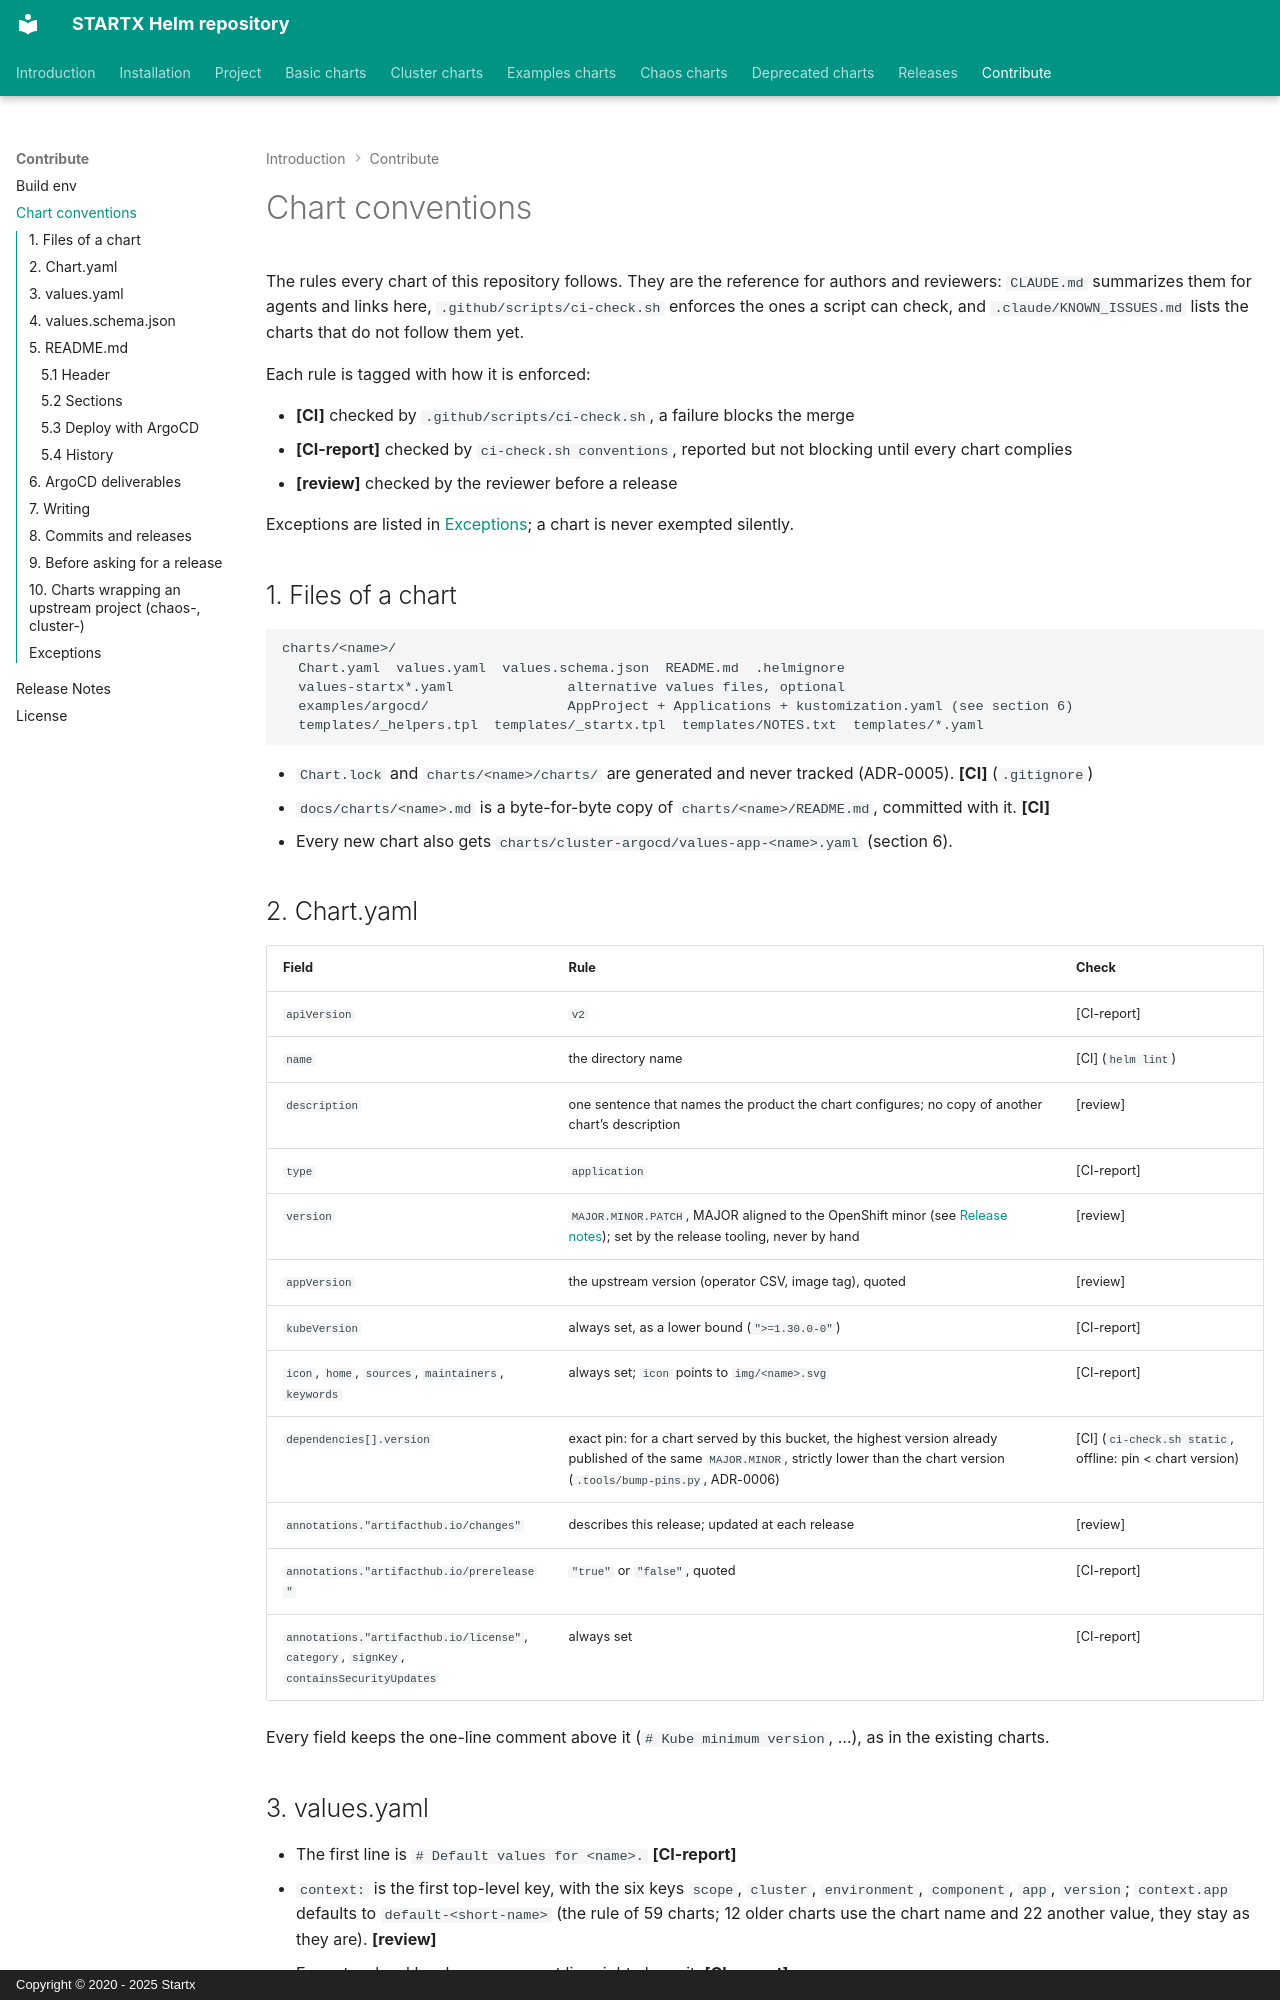

repository: startxfr/helm-repository · page: contribute-conventions/index.html · generator: mkdocs · copyright: Copyright © 2020 - 2025 Startx

# Chart conventions

The rules every chart of this repository follows. They are the reference for authors and reviewers: `CLAUDE.md`
summarizes them for agents and links here, `.github/scripts/ci-check.sh` enforces the ones a script can check, and
`.claude/KNOWN_ISSUES.md` lists the charts that do not follow them yet.

Each rule is tagged with how it is enforced:

- **[CI]** checked by `.github/scripts/ci-check.sh`, a failure blocks the merge
- **[CI-report]** checked by `ci-check.sh conventions`, reported but not blocking until every chart complies
- **[review]** checked by the reviewer before a release

Exceptions are listed in [Exceptions](#exceptions); a chart is never exempted silently.

## 1. Files of a chart

```
charts/<name>/
  Chart.yaml  values.yaml  values.schema.json  README.md  .helmignore
  values-startx*.yaml              alternative values files, optional
  examples/argocd/                 AppProject + Applications + kustomization.yaml (see section 6)
  templates/_helpers.tpl  templates/_startx.tpl  templates/NOTES.txt  templates/*.yaml
```

- `Chart.lock` and `charts/<name>/charts/` are generated and never tracked (ADR-0005). **[CI]** (`.gitignore`)
- `docs/charts/<name>.md` is a byte-for-byte copy of `charts/<name>/README.md`, committed with it. **[CI]**
- Every new chart also gets `charts/cluster-argocd/values-app-<name>.yaml` (section 6).

## 2. Chart.yaml

| Field | Rule | Check |
| --- | --- | --- |
| `apiVersion` | `v2` | [CI-report] |
| `name` | the directory name | [CI] (`helm lint`) |
| `description` | one sentence that names the product the chart configures; no copy of another chart's description | [review] |
| `type` | `application` | [CI-report] |
| `version` | `MAJOR.MINOR.PATCH`, MAJOR aligned to the OpenShift minor (see [Release notes](contribute-releases.md)); set by the release tooling, never by hand | [review] |
| `appVersion` | the upstream version (operator CSV, image tag), quoted | [review] |
| `kubeVersion` | always set, as a lower bound (`">=1.30.0-0"`) | [CI-report] |
| `icon`, `home`, `sources`, `maintainers`, `keywords` | always set; `icon` points to `img/<name>.svg` | [CI-report] |
| `dependencies[].version` | exact pin: for a chart served by this bucket, the highest version already published of the same `MAJOR.MINOR`, strictly lower than the chart version (`.tools/bump-pins.py`, ADR-0006) | [CI] (`ci-check.sh static`, offline: pin < chart version) |
| `annotations."artifacthub.io/changes"` | describes this release; updated at each release | [review] |
| `annotations."artifacthub.io/prerelease"` | `"true"` or `"false"`, quoted | [CI-report] |
| `annotations."artifacthub.io/license"`, `category`, `signKey`, `containsSecurityUpdates` | always set | [CI-report] |

Every field keeps the one-line comment above it (`# Kube minimum version`, ...), as in the existing charts.

## 3. values.yaml

- The first line is `# Default values for <name>.` **[CI-report]**
- `context:` is the first top-level key, with the six keys `scope`, `cluster`, `environment`, `component`, `app`,
  `version`; `context.app` defaults to `default-<short-name>` (the rule of 59 charts; 12 older charts use the chart name and 22 another value, they stay as they are). **[review]**
- Every top-level key has a comment line right above it. **[CI-report]**
- Every feature is behind an `<feature>.enabled` switch, and every switch turned on alone must render.
  **[CI]** (`ci-check.sh toggles`)
- A cluster singleton (OAuth, cluster monitoring, APIServer, ...) has its own switch, off by default when another
  chart may own it (ADR-0002). **[review]**
- No secret value in a committed values file: use an Argo CD Vault Plugin placeholder (`<path:...>`) or a values
  file kept out of Git. **[review]**
- Every `values-startx*.yaml` file must render (`helm template`) and validate against the schema. **[CI]**
- Operator namespaces follow the naming table of `CLAUDE.md` (*Operator namespace naming rules*). **[review]**
